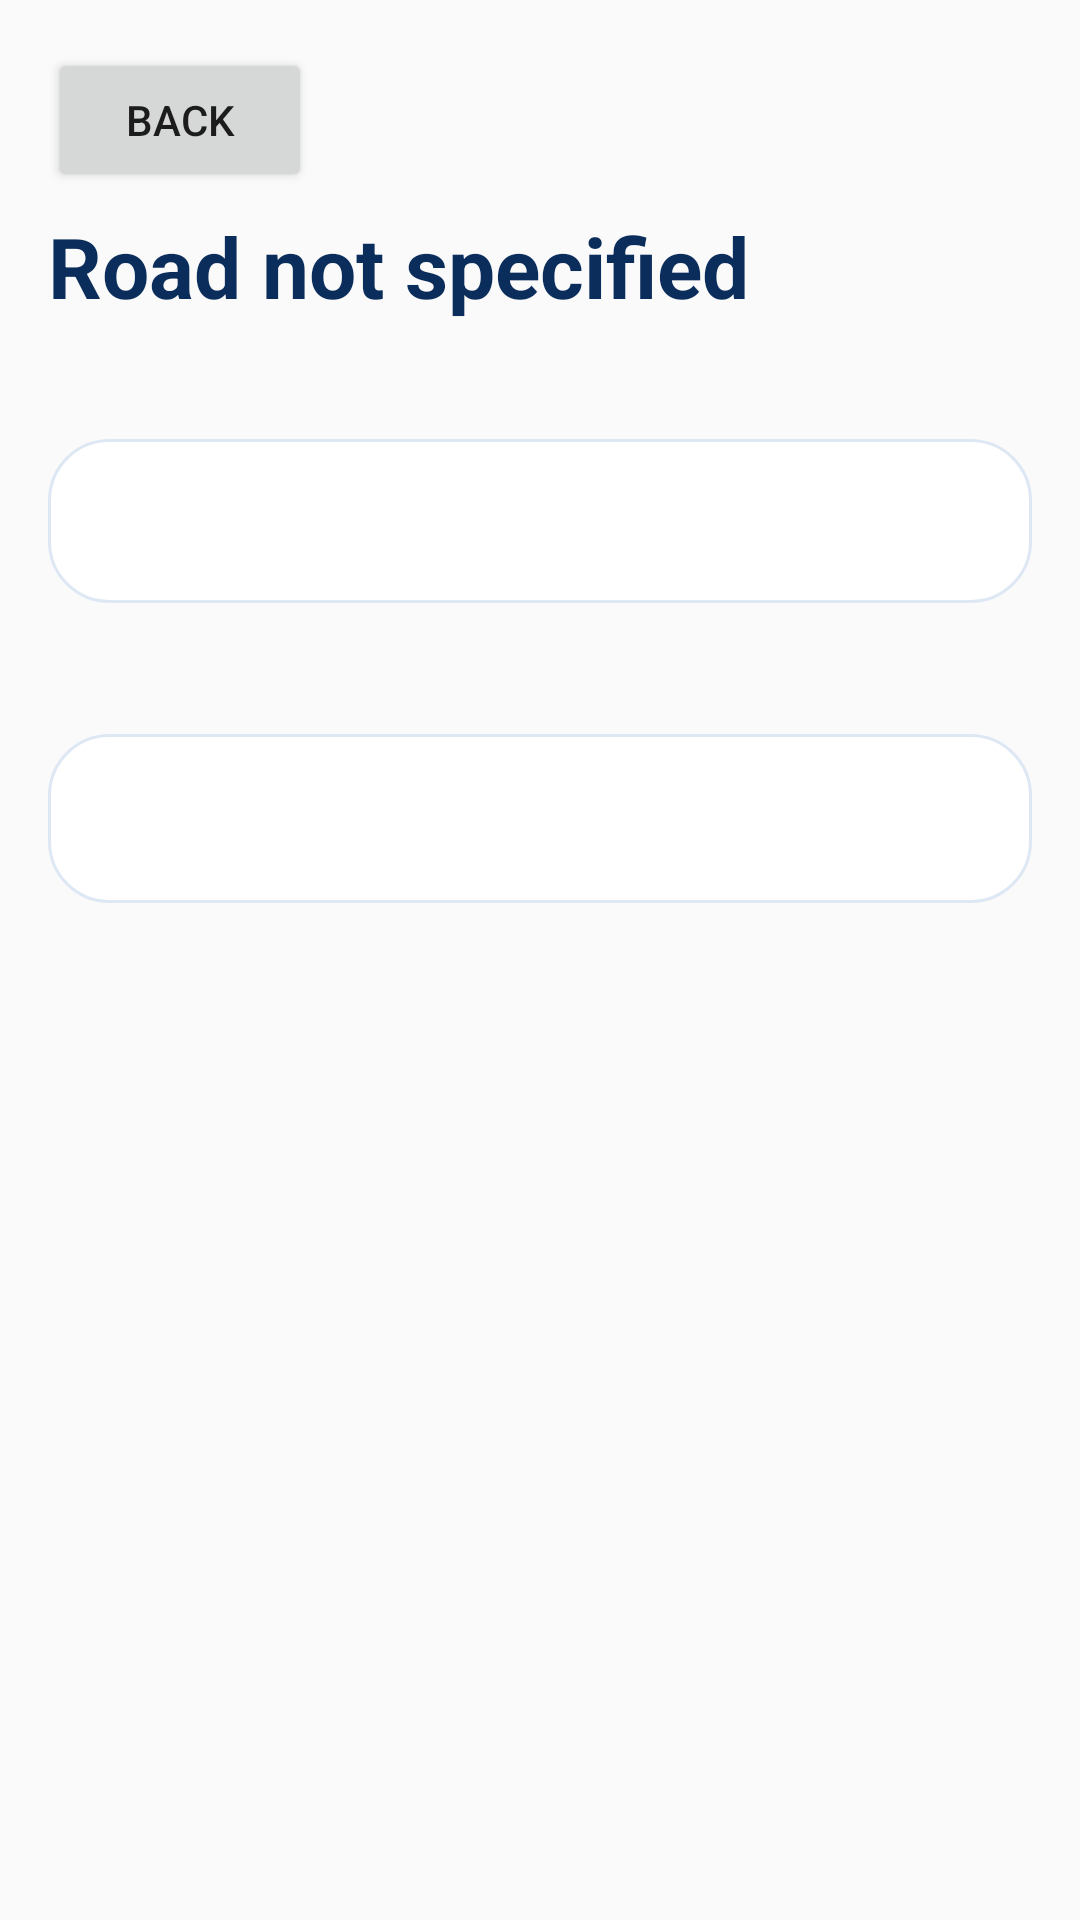

Android layout source for this screen:
<!-- AndroidManifest.xml: application theme Theme.TrafficScotlandExplorer -->
<!-- res/layout/fragment_traffic_details.xml -->
<?xml version="1.0" encoding="utf-8"?>
<ScrollView xmlns:android="http://schemas.android.com/apk/res/android"
    android:layout_width="match_parent"
    android:layout_height="match_parent">
    <LinearLayout
        android:layout_width="match_parent"
        android:layout_height="wrap_content"
        android:orientation="vertical"
        android:padding="16dp">
        <Button
            android:id="@+id/detailsBack"
            android:layout_width="wrap_content"
            android:layout_height="wrap_content"
            android:text="@string/back" />
        <TextView
            android:id="@+id/detailsRoad"
            android:layout_width="match_parent"
            android:layout_height="wrap_content"
            android:layout_marginTop="6dp"
            android:text="@string/unknown_road"
            android:textColor="@color/navy"
            android:textSize="28sp"
            android:textStyle="bold" />
        <TextView
            android:id="@+id/detailsType"
            android:layout_width="match_parent"
            android:layout_height="wrap_content"
            android:paddingTop="4dp"
            android:textColor="@color/accent"
            android:textSize="14sp" />
        <TextView
            android:id="@+id/detailsSummary"
            android:layout_width="match_parent"
            android:layout_height="wrap_content"
            android:layout_marginTop="16dp"
            android:background="@drawable/bg_card"
            android:padding="16dp"
            android:textColor="@color/ink"
            android:textSize="17sp" />
        <TextView
            android:id="@+id/detailsSource"
            android:layout_width="match_parent"
            android:layout_height="wrap_content"
            android:paddingTop="12dp"
            android:textColor="@color/subtitle"
            android:textSize="13sp" />
        <TextView
            android:id="@+id/detailsBody"
            android:layout_width="match_parent"
            android:layout_height="wrap_content"
            android:layout_marginTop="14dp"
            android:background="@drawable/bg_card"
            android:padding="18dp"
            android:textColor="@color/ink"
            android:textSize="15sp" />
    </LinearLayout>
</ScrollView>
<!-- resources referenced by this layout -->
<resources>
  <color name="accent">#2563EB</color>
  <color name="ink">#182C4C</color>
  <color name="navy">#0B2D5B</color>
  <color name="subtitle">#64748B</color>
  <!-- drawable bg_card (drawable) -->
  <?xml version="1.0" encoding="utf-8"?>
  <shape xmlns:android="http://schemas.android.com/apk/res/android">
      <solid android:color="@color/white" />
      <corners android:radius="20dp" />
      <stroke android:width="1dp" android:color="@color/panel_stroke" />
  </shape>
  <string name="back">Back</string>
  <string name="unknown_road">Road not specified</string>
  <style name="Theme.TrafficScotlandExplorer" parent="Theme.AppCompat.Light.NoActionBar">
          <item name="colorPrimary">@color/accent</item>
          <item name="colorAccent">@color/accent</item>
          <item name="android:statusBarColor">@color/background</item>
          <item name="android:windowLightStatusBar">true</item>
      </style>
  <color name="white">#FFFFFF</color>
  <color name="panel_stroke">#DEE8F4</color>
  <color name="background">#F3F7FC</color>
</resources>
